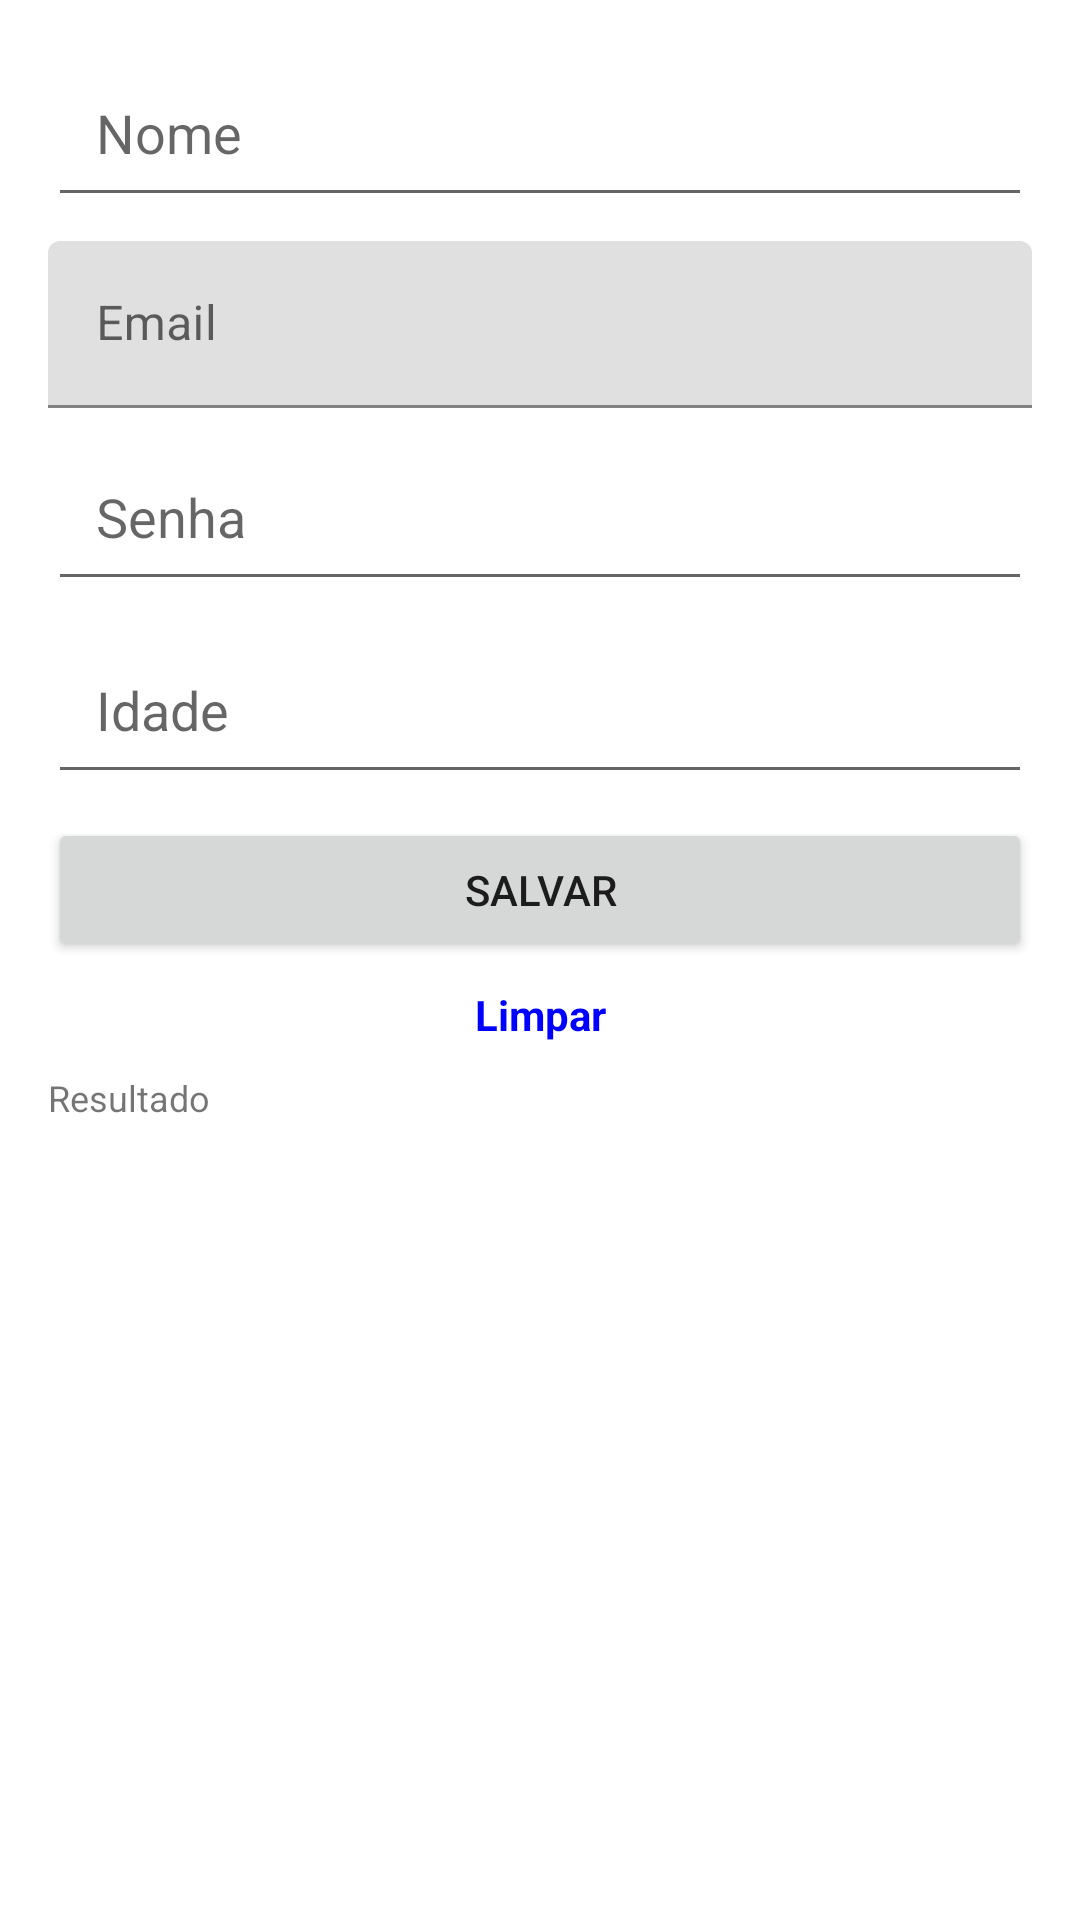

Android layout source for this screen:
<!-- AndroidManifest.xml: application theme Theme.CursoComponentesBasicos -->
<!-- res/layout/activity_main2.xml -->
<?xml version="1.0" encoding="utf-8"?>
<LinearLayout xmlns:android="http://schemas.android.com/apk/res/android"
    xmlns:app="http://schemas.android.com/apk/res-auto"
    xmlns:tools="http://schemas.android.com/tools"
    android:layout_width="match_parent"
    android:layout_height="match_parent"
    tools:context=".MainActivity2"
    android:orientation="vertical"
    android:padding="16dp">

    <EditText
        android:id="@+id/edit_nome"
        android:layout_width="match_parent"
        android:layout_height="wrap_content"
        android:padding="16dp"
        android:hint="Nome"/>

    <com.google.android.material.textfield.TextInputLayout
        android:layout_marginTop="8dp"
        android:layout_width="match_parent"
        android:layout_height="wrap_content">

        <com.google.android.material.textfield.TextInputEditText
            android:id="@+id/edit_email"
            android:layout_width="match_parent"
            android:layout_height="wrap_content"
            android:hint="Email"
            android:inputType="textEmailAddress"/>
    </com.google.android.material.textfield.TextInputLayout>

    <EditText
        android:id="@+id/edit_senha"
        android:layout_width="match_parent"
        android:layout_height="wrap_content"
        android:inputType="textPassword"
        android:padding="16dp"
        android:hint="Senha"
        android:layout_marginTop="8dp"/>

    <EditText
        android:id="@+id/edit_idade"
        android:layout_width="match_parent"
        android:layout_height="wrap_content"
        android:inputType="number"
        android:padding="16dp"
        android:hint="Idade"
        android:layout_marginTop="8dp"/>



    <Button
        android:layout_width="match_parent"
        android:layout_height="wrap_content"
        android:text="Salvar"
        android:onClick="salvar"
        android:layout_marginTop="8dp"/>

    <TextView
        android:layout_width="match_parent"
        android:layout_height="wrap_content"
        android:layout_marginTop="8dp"
        android:text="Limpar"
        android:onClick="limpar"
        android:textColor="#0000ff"
        android:textAlignment="center"
        android:textAllCaps="false"
        android:textStyle="bold" />


    <TextView
        android:id="@+id/edit_resultado"
        android:layout_width="match_parent"
        android:layout_height="wrap_content"
        android:text="Resultado"
        android:layout_marginTop="10dp"
        android:textSize="12sp"/>

</LinearLayout>
<!-- resources referenced by this layout -->
<resources>
  <style name="Theme.CursoComponentesBasicos" parent="Theme.MaterialComponents.DayNight.DarkActionBar">
          
          <item name="colorPrimary">@color/purple_500</item>
          <item name="colorPrimaryVariant">@color/purple_700</item>
          <item name="colorOnPrimary">@color/white</item>
          
          <item name="colorSecondary">@color/teal_200</item>
          <item name="colorSecondaryVariant">@color/teal_700</item>
          <item name="colorOnSecondary">@color/black</item>
          
          <item name="android:statusBarColor" tools:targetApi="l">?attr/colorPrimaryVariant</item>
          
      </style>
  <!-- not gathered from this repository: default colours our renderer supplied (Android Studio template values) -->
  <color name="purple_500">#FF6200EE</color>
  <color name="purple_700">#FF3700B3</color>
  <color name="teal_200">#FF03DAC5</color>
  <color name="teal_700">#FF018786</color>
  <color name="black">#FF000000</color>
  <color name="white">#FFFFFFFF</color>
</resources>
